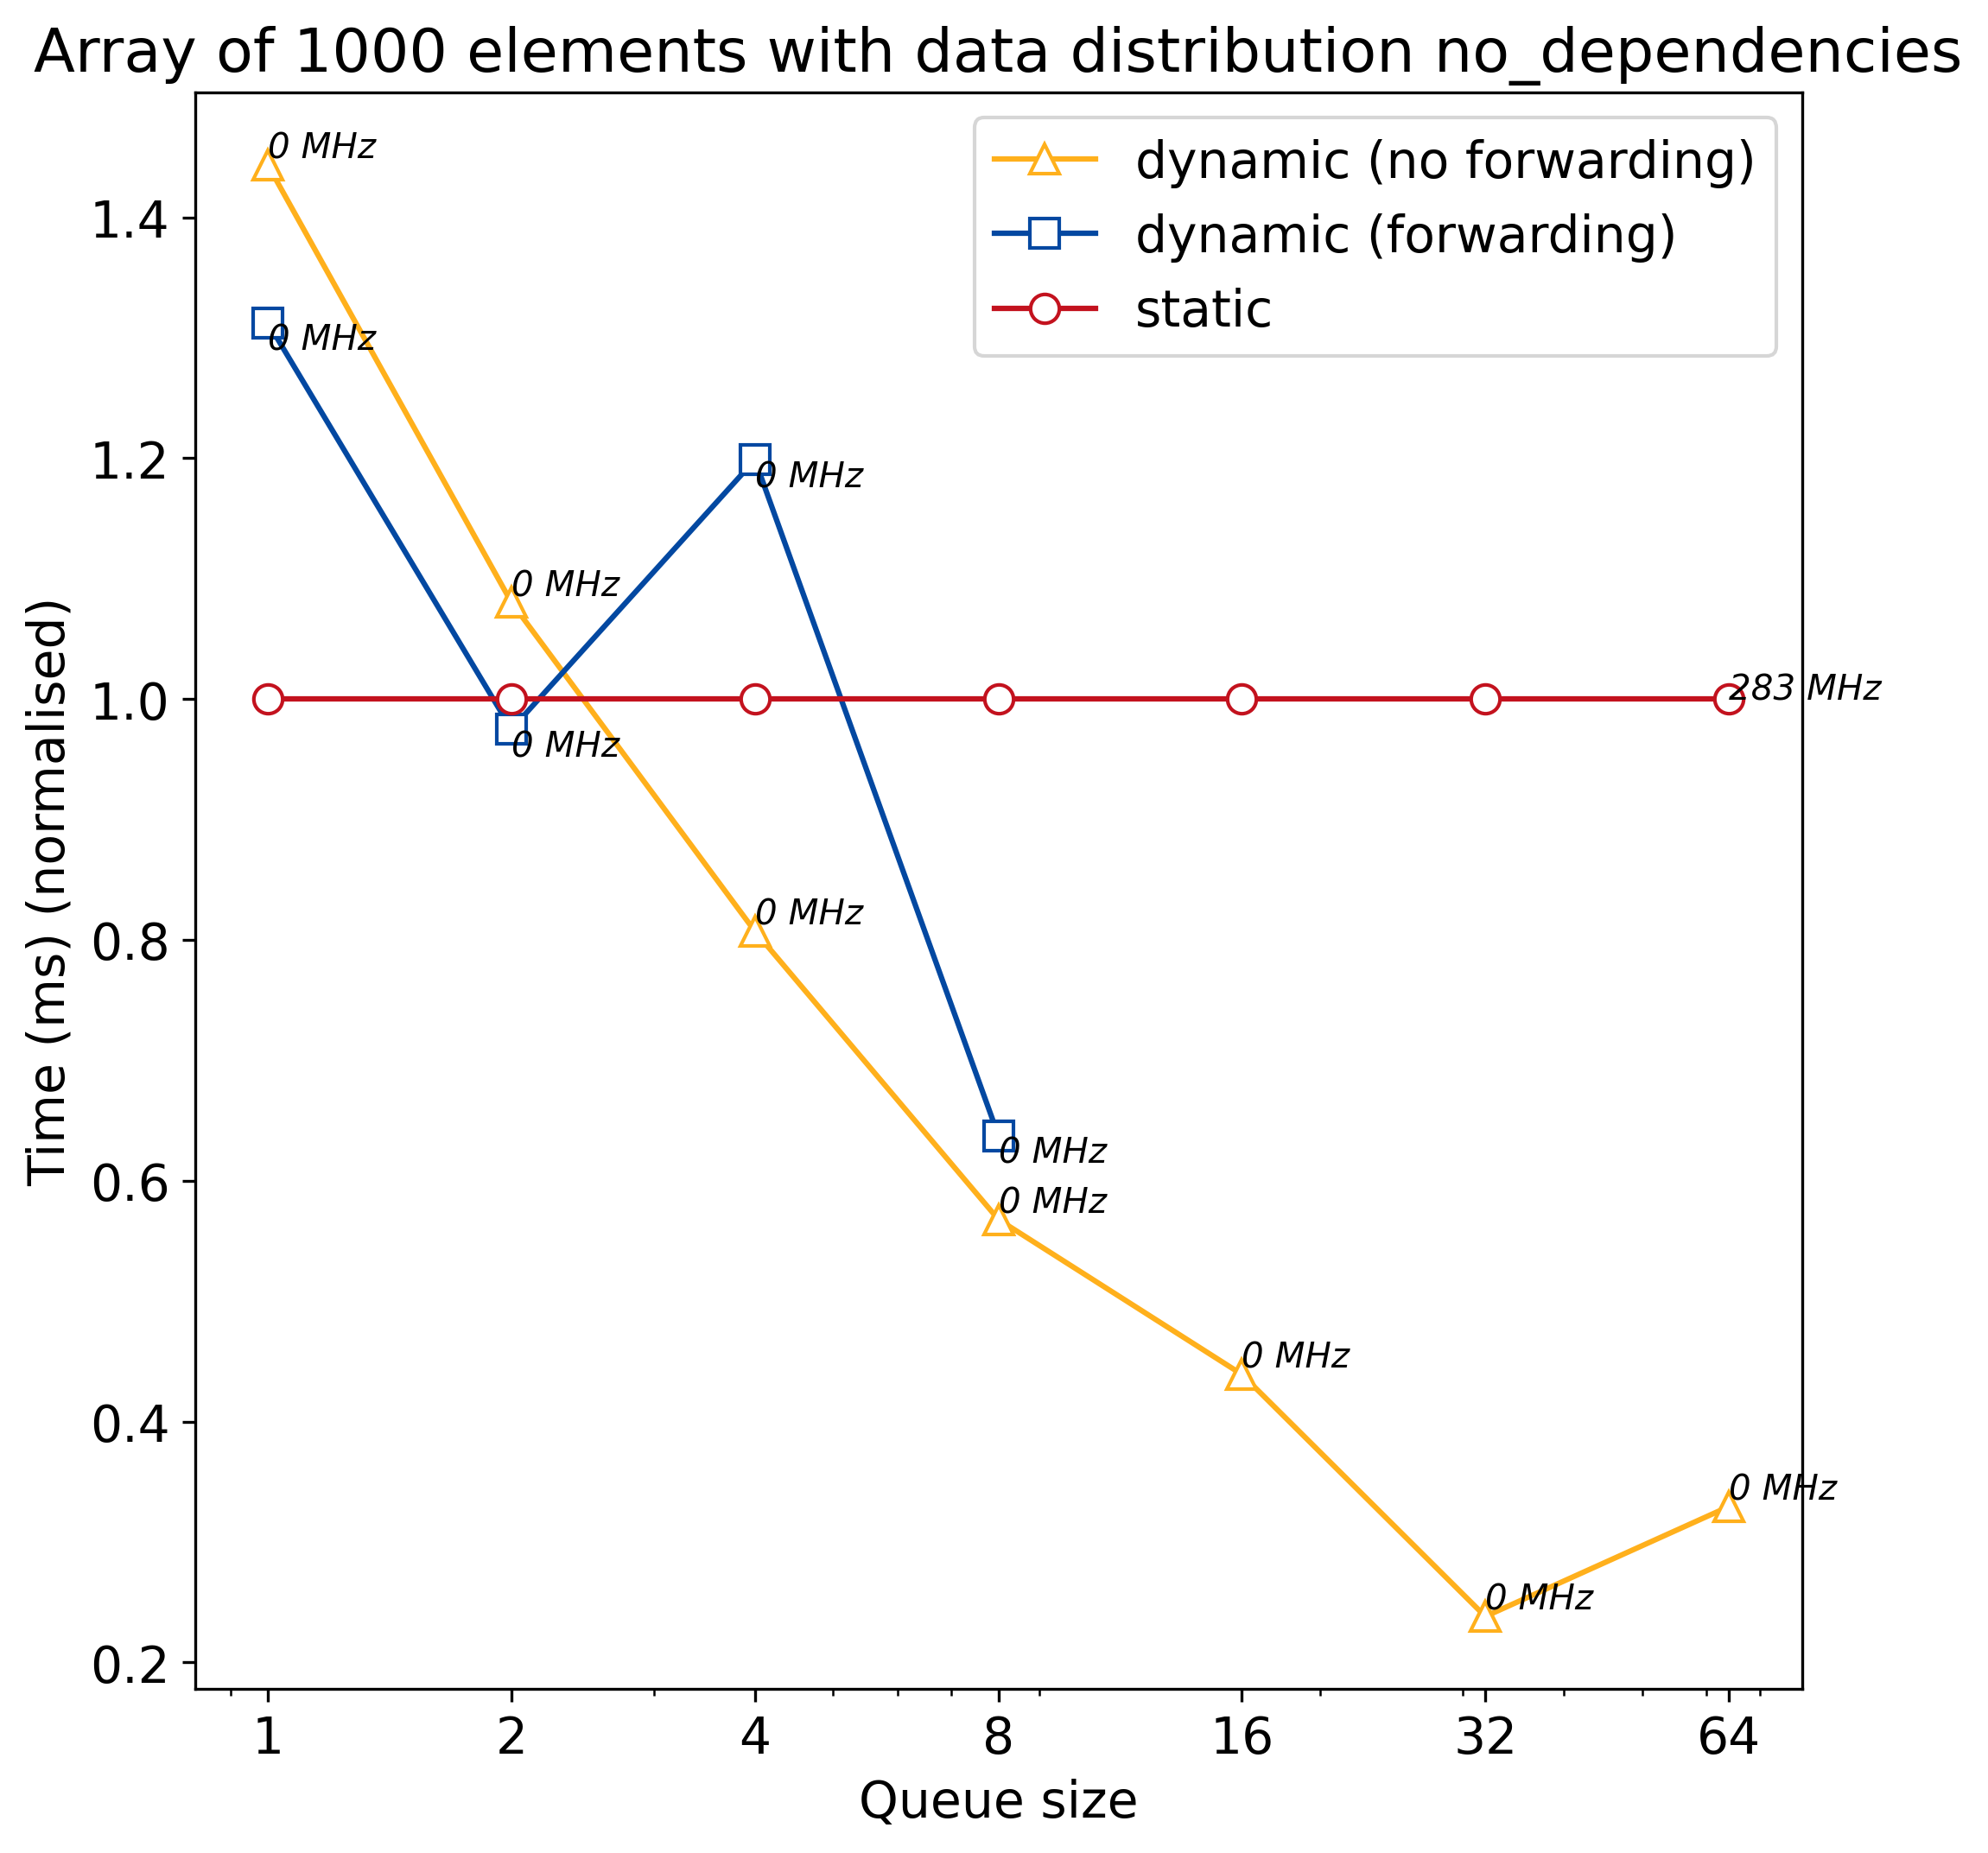

The file beside this chart, header and first rows:
q_size, static, dynamic, dynamic_no_forward
1, 0.3647, 0.4787, 0.5265
2, 0.3647, 0.3556, 0.394
4, 0.3647, 0.4372, 0.2944
8, 0.3647, 0.2325, 0.2071
16, 0.3647, 0, 0.1602
32, 0.3647, 0, 0.08685
64, 0.3647, 0, 0.1201
